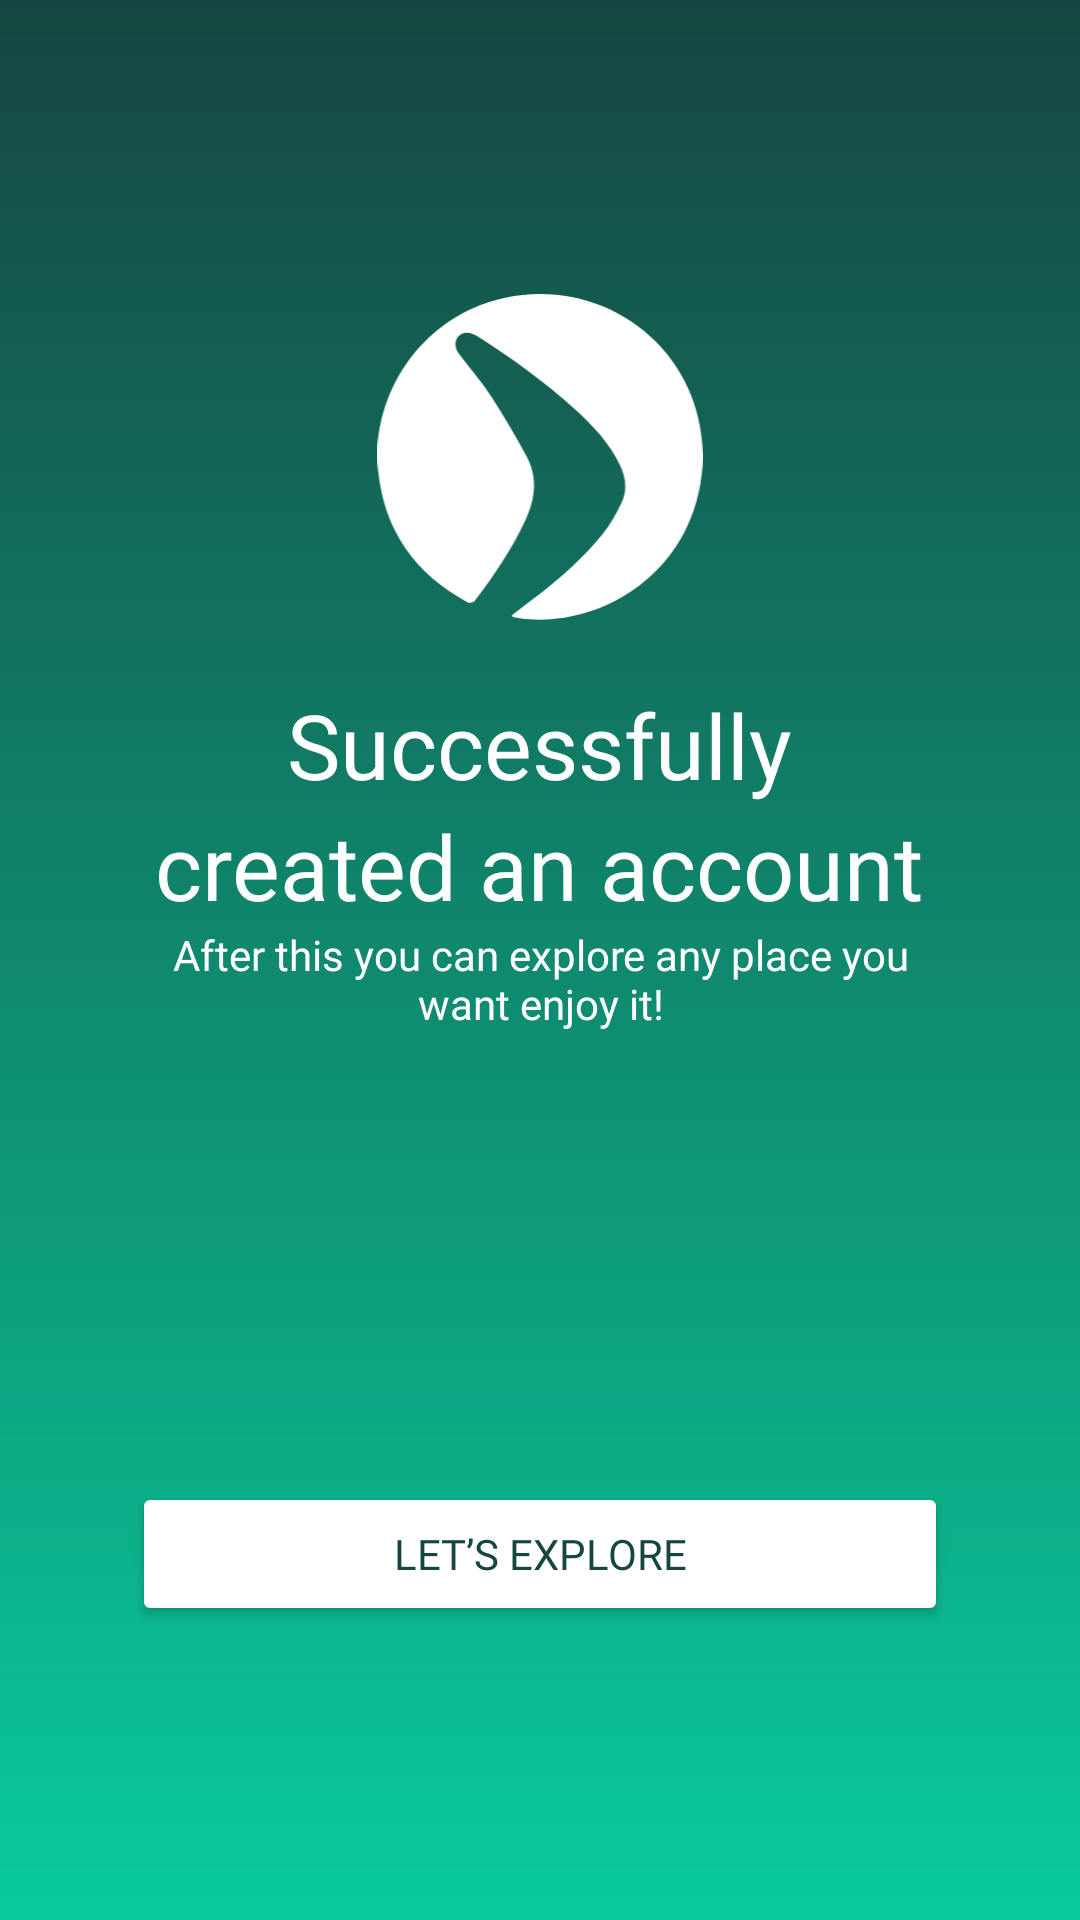

Write the Android layout XML for this screen, with the resource values it uses.
<!-- AndroidManifest.xml: activity theme Theme.TripTracker.NoActionBarAndStatusBar -->
<!-- res/layout/activity_on_boarding4.xml -->
<?xml version="1.0" encoding="utf-8"?>
<LinearLayout xmlns:android="http://schemas.android.com/apk/res/android"
    xmlns:app="http://schemas.android.com/apk/res-auto"
    xmlns:tools="http://schemas.android.com/tools"
    android:layout_width="match_parent"
    android:layout_height="match_parent"
    android:background="@drawable/bg_splashscreen"
    android:gravity="center"
    android:orientation="vertical"
    android:paddingHorizontal="44dp"
    tools:context=".activity.OnBoarding4Activity">

    <ImageView
        android:id="@+id/iv_logo"
        android:layout_width="110dp"
        android:layout_height="110dp"
        android:layout_marginBottom="20dp"
        android:src="@drawable/ic_logo" />

    <TextView
        android:id="@+id/tv_main"
        android:layout_width="wrap_content"
        android:layout_height="wrap_content"
        android:fontFamily="@font/satoshi_black"
        android:gravity="center_horizontal|top"
        android:text="Successfully"
        android:textColor="#FFFFFF"
        android:textSize="30sp" />

    <TextView
        android:id="@+id/tv_main2"
        android:layout_width="wrap_content"
        android:layout_height="wrap_content"
        android:fontFamily="@font/satoshi_black"
        android:gravity="center_horizontal|top"
        android:text="created an account"
        android:textColor="#FFFFFF"
        android:textSize="30sp" />

    <TextView
        android:id="@+id/tv_description"
        android:layout_width="wrap_content"
        android:layout_height="wrap_content"
        android:fontFamily="@font/poppins"
        android:gravity="center_horizontal|top"
        android:text="After this you can explore any place you want enjoy it!"
        android:textColor="#FFFFFF" />

    <Button
        android:id="@+id/btn_login"
        android:layout_width="match_parent"
        android:layout_height="wrap_content"
        android:layout_marginTop="150dp"
        android:backgroundTint="#FFFFFF"
        android:fontFamily="@font/poppins_bold"
        android:text="Let’s Explore"
        android:textColor="#164641"
        android:textSize="14sp" />

</LinearLayout>
<!-- resources referenced by this layout -->
<resources>
  <!-- drawable bg_splashscreen (drawable) -->
  <?xml version="1.0" encoding="utf-8"?>
  <shape xmlns:android="http://schemas.android.com/apk/res/android" android:shape="rectangle">
      <gradient
          android:type="linear"
          android:startColor="#164641"
          android:angle="270"
          android:endColor="#09CB9C"/>
  </shape>
  <!-- drawable ic_logo (drawable) -->
  <vector xmlns:android="http://schemas.android.com/apk/res/android"
      android:width="70dp"
      android:height="71dp"
      android:viewportWidth="70"
      android:viewportHeight="71">
    <path
        android:pathData="M29.003,69.068C30.928,67.595 32.868,66.138 34.781,64.648C39.788,60.738 44.552,56.546 48.519,51.573C50.152,49.523 51.472,47.163 52.592,44.781C53.86,42.082 53.412,39.298 52.114,36.642C49.824,31.958 46.299,28.273 42.517,24.815C36.085,18.939 29.034,13.864 21.703,9.18C20.905,8.67 19.772,8.191 18.925,8.357C16.76,8.781 16.174,11.043 17.598,12.933C19.932,16.031 22.489,18.982 24.607,22.221C27.284,26.309 29.722,30.566 32.07,34.856C34.554,39.393 34.01,43.985 31.907,48.555C29.003,54.865 25.08,60.523 20.932,66.043C20.699,66.354 19.818,66.538 19.468,66.351C8.1,60.268 1.469,50.906 0.164,38.001C-1.279,23.733 6.891,9.27 20.322,3.172C33.762,-2.929 49.774,-0.083 60.102,10.456C70.438,21.004 72.869,37.011 66.496,50.371C60.494,62.951 46.818,70.902 32.773,70.002C31.536,69.922 30.311,69.655 29.08,69.473C29.055,69.338 29.031,69.206 29.009,69.071L29.003,69.068Z"
        android:fillColor="#ffffff"/>
  </vector>
  <style name="Theme.TripTracker.NoActionBarAndStatusBar">
          <item name="windowActionBar">false</item>
          <item name="windowNoTitle">true</item>
          <item name="android:windowTranslucentStatus">true</item>
          <item name="android:windowTranslucentNavigation">true</item>
          <item name="android:fitsSystemWindows">true</item>
          <item name="android:windowLightStatusBar">false</item>
      </style>
</resources>
